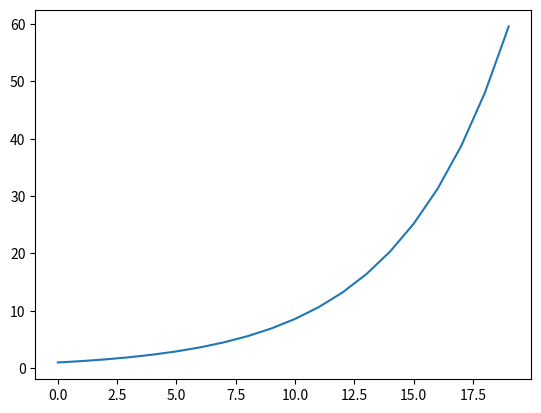

Recreate this plot in Python.
import numpy as np
import matplotlib.pyplot as plt

x = np.arange(0, 20)
y = 1.24 ** x

plt.plot(x, y)
plt.show()

import sympy as sym

x = sym.Symbol('x')
a = sym.integrate(1.24 **x,(x,0,20))

print("적분 값:" , round(a, 2))
